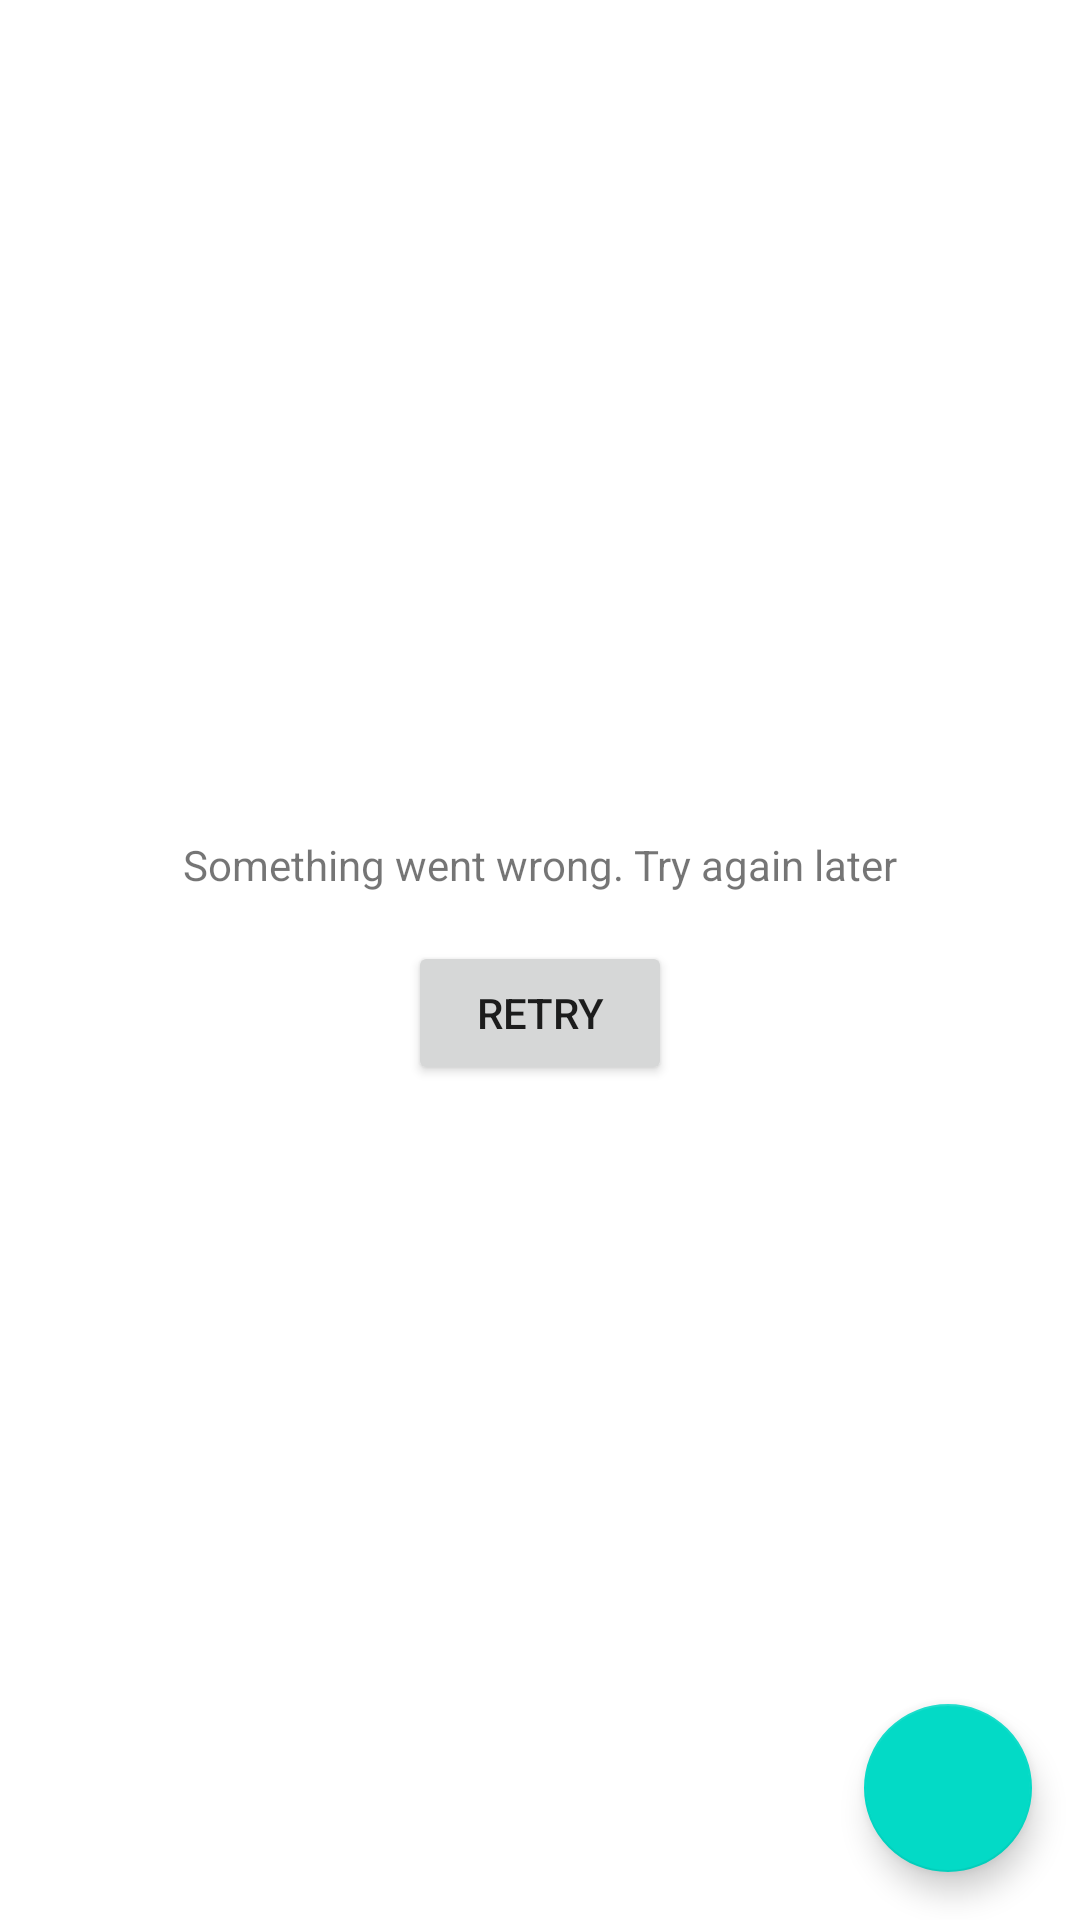

Write the Android layout XML for this screen, with the resource values it uses.
<!-- AndroidManifest.xml: application theme AppTheme -->
<!-- res/layout/fragment_feed.xml -->
<?xml version="1.0" encoding="utf-8"?>

<androidx.constraintlayout.widget.ConstraintLayout xmlns:android="http://schemas.android.com/apk/res/android"
    xmlns:app="http://schemas.android.com/apk/res-auto"
    xmlns:tools="http://schemas.android.com/tools"
    android:layout_width="match_parent"
    android:layout_height="match_parent">

    <TextView
        android:id="@+id/retryTitle"
        android:layout_width="wrap_content"
        android:layout_height="wrap_content"
        android:layout_marginBottom="@dimen/common_spacing"
        android:text="@string/error_loading"
        app:layout_constraintBottom_toTopOf="@+id/retryButton"
        app:layout_constraintEnd_toEndOf="parent"
        app:layout_constraintStart_toStartOf="parent"
        app:layout_constraintTop_toTopOf="parent"
        app:layout_constraintVertical_chainStyle="packed" />

    <Button
        android:id="@+id/retryButton"
        android:layout_width="wrap_content"
        android:layout_height="wrap_content"
        android:text="@string/retry_loading"
        app:layout_constraintBottom_toBottomOf="parent"
        app:layout_constraintEnd_toEndOf="parent"
        app:layout_constraintStart_toStartOf="parent"
        app:layout_constraintTop_toBottomOf="@id/retryTitle" />

    <androidx.constraintlayout.widget.Group
        android:id="@+id/errorGroup"
        android:layout_width="wrap_content"
        android:layout_height="wrap_content"
        app:constraint_referenced_ids="retryTitle,retryButton" />

    <TextView
        android:id="@+id/emptyText"
        android:layout_width="wrap_content"
        android:layout_height="wrap_content"
        android:text="@string/empty_posts"
        android:visibility="gone"
        app:layout_constraintBottom_toBottomOf="parent"
        app:layout_constraintEnd_toEndOf="parent"
        app:layout_constraintStart_toStartOf="parent"
        app:layout_constraintTop_toTopOf="parent" />

    <ProgressBar
        android:id="@+id/progress"
        android:layout_width="wrap_content"
        android:layout_height="wrap_content"
        android:visibility="gone"
        app:layout_constraintBottom_toBottomOf="parent"
        app:layout_constraintEnd_toEndOf="parent"
        app:layout_constraintStart_toStartOf="parent"
        app:layout_constraintTop_toTopOf="parent" />

    <androidx.recyclerview.widget.RecyclerView
        android:id="@+id/list"
        android:layout_width="match_parent"
        android:layout_height="0dp"
        app:layoutManager="androidx.recyclerview.widget.LinearLayoutManager"
        app:layout_constraintBottom_toBottomOf="parent"
        app:layout_constraintTop_toTopOf="parent"
        tools:listitem="@layout/card_post" />

    <com.google.android.material.floatingactionbutton.FloatingActionButton
        android:id="@+id/fab"
        android:layout_width="wrap_content"
        android:layout_height="wrap_content"
        android:layout_margin="@dimen/fab_margin"
        android:clickable="true"
        android:contentDescription="@string/add_post"
        app:layout_constraintBottom_toBottomOf="parent"
        app:layout_constraintEnd_toEndOf="parent"
        app:srcCompat="@drawable/ic_add_24dp" />
</androidx.constraintlayout.widget.ConstraintLayout>
<!-- res/layout/card_post.xml (included above) -->
<?xml version="1.0" encoding="utf-8"?>

<com.google.android.material.card.MaterialCardView
    xmlns:android="http://schemas.android.com/apk/res/android"
    xmlns:app="http://schemas.android.com/apk/res-auto"
    xmlns:tools="http://schemas.android.com/tools"
    android:layout_width="match_parent"
    android:layout_height="wrap_content"
    >

    <androidx.constraintlayout.widget.ConstraintLayout
        android:layout_width="match_parent"
        android:layout_height="wrap_content"
        android:padding="@dimen/common_spacing">

        <ImageView
            android:id="@+id/avatar"
            android:layout_width="@dimen/posts_avatar_size"
            android:layout_height="@dimen/posts_avatar_size"
            android:layout_marginBottom="@dimen/common_spacing"
            android:contentDescription="@string/description_post_author_avatar"
            app:layout_constraintBottom_toBottomOf="@id/header"
            app:layout_constraintStart_toStartOf="parent"
            app:layout_constraintTop_toTopOf="parent"
            tools:srcCompat="@sample/posts.json/data/authorAvatar" />

        <TextView
            android:id="@+id/author"
            android:layout_width="0dp"
            android:layout_height="wrap_content"
            android:layout_marginStart="@dimen/common_spacing"
            android:layout_marginEnd="@dimen/common_spacing"
            android:ellipsize="end"
            android:singleLine="true"
            app:layout_constraintBottom_toTopOf="@+id/published"
            app:layout_constraintEnd_toStartOf="@id/menu"
            app:layout_constraintStart_toEndOf="@id/avatar"
            app:layout_constraintTop_toTopOf="parent"
            app:layout_constraintVertical_chainStyle="packed"
            tools:text="@sample/posts.json/data/author" />

        <TextView
            android:id="@+id/published"
            android:layout_width="0dp"
            android:layout_height="wrap_content"
            android:layout_marginStart="@dimen/common_spacing"
            android:layout_marginEnd="@dimen/common_spacing"
            android:layout_marginBottom="@dimen/common_spacing"
            app:layout_constraintBottom_toBottomOf="@id/header"
            app:layout_constraintEnd_toStartOf="@id/menu"
            app:layout_constraintStart_toEndOf="@id/avatar"
            app:layout_constraintTop_toBottomOf="@id/author"
            tools:text="@sample/posts.json/data/published" />

        <com.google.android.material.button.MaterialButton
            android:id="@+id/menu"
            android:layout_width="wrap_content"
            android:layout_height="wrap_content"
            android:layout_marginBottom="@dimen/common_spacing"
            android:contentDescription="@string/description_post_menu"
            app:icon="@drawable/ic_more_vert_24"
            app:layout_constraintEnd_toEndOf="parent"
            app:layout_constraintTop_toTopOf="parent"
            style="@style/Widget.AppTheme.IconButton"
            />

        <androidx.constraintlayout.widget.Barrier
            android:id="@+id/header"
            android:layout_width="wrap_content"
            android:layout_height="wrap_content"
            app:barrierDirection="bottom"
            app:constraint_referenced_ids="avatar,published,menu" />

        <TextView
            android:id="@+id/content"
            android:layout_width="0dp"
            android:layout_height="wrap_content"
            android:autoLink="web"
            android:lineSpacingMultiplier="1.5"
            android:paddingTop="@dimen/common_spacing"
            android:paddingBottom="@dimen/common_spacing"
            app:layout_constraintEnd_toEndOf="parent"
            app:layout_constraintStart_toStartOf="parent"
            app:layout_constraintTop_toBottomOf="@id/header"
            tools:text="@sample/posts.json/data/content" />

        <androidx.constraintlayout.widget.Barrier
            android:id="@+id/footer"
            android:layout_width="wrap_content"
            android:layout_height="wrap_content"
            app:barrierDirection="bottom"
            app:constraint_referenced_ids="content" />

        <com.google.android.material.button.MaterialButton
            android:id="@+id/like"
            android:layout_width="wrap_content"
            android:layout_height="wrap_content"
            android:checkable="true"
            android:contentDescription="@string/description_post_like"
            app:layout_constraintStart_toStartOf="parent"
            app:layout_constraintTop_toBottomOf="@id/footer"
            app:icon="@drawable/ic_like_24dp"
            tools:checked="@sample/posts.json/data/likedByMe"
            tools:text="@sample/posts.json/data/likes"
            style="@style/Widget.AppTheme.LikeCheckBox"
            />

        <com.google.android.material.button.MaterialButton
            android:id="@+id/share"
            android:layout_width="wrap_content"
            android:layout_height="wrap_content"
            android:layout_marginStart="@dimen/common_spacing"
            android:contentDescription="@string/description_post_share"
            app:layout_constraintStart_toEndOf="@+id/like"
            app:layout_constraintTop_toBottomOf="@id/footer"
            app:icon="@drawable/ic_share_24"
            style="@style/Widget.AppTheme.IconButton"
            />
    </androidx.constraintlayout.widget.ConstraintLayout>
</com.google.android.material.card.MaterialCardView>
<!-- resources referenced by this layout -->
<resources>
  <dimen name="common_spacing">16dp</dimen>
  <dimen name="fab_margin">16dp</dimen>
  <dimen name="posts_avatar_size">48dp</dimen>
  <!-- drawable ic_like_24dp (drawable) -->
  <?xml version="1.0" encoding="utf-8"?>
  
  <selector xmlns:android="http://schemas.android.com/apk/res/android">
      
      <item
          android:drawable="@drawable/ic_like_filled_24dp"
          android:state_checked="true"
          />
      
      <item
          android:drawable="@drawable/ic_like_outlined_24dp"
          />
  </selector>
  <!-- drawable ic_share_24 (drawable) -->
  <vector android:height="24dp" android:tint="#999999"
      android:viewportHeight="24" android:viewportWidth="24"
      android:width="24dp" xmlns:android="http://schemas.android.com/apk/res/android">
      <path android:fillColor="@android:color/white" android:pathData="M18,16.08c-0.76,0 -1.44,0.3 -1.96,0.77L8.91,12.7c0.05,-0.23 0.09,-0.46 0.09,-0.7s-0.04,-0.47 -0.09,-0.7l7.05,-4.11c0.54,0.5 1.25,0.81 2.04,0.81 1.66,0 3,-1.34 3,-3s-1.34,-3 -3,-3 -3,1.34 -3,3c0,0.24 0.04,0.47 0.09,0.7L8.04,9.81C7.5,9.31 6.79,9 6,9c-1.66,0 -3,1.34 -3,3s1.34,3 3,3c0.79,0 1.5,-0.31 2.04,-0.81l7.12,4.16c-0.05,0.21 -0.08,0.43 -0.08,0.65 0,1.61 1.31,2.92 2.92,2.92 1.61,0 2.92,-1.31 2.92,-2.92s-1.31,-2.92 -2.92,-2.92z"/>
  </vector>
  <string name="add_post">Add post</string>
  <string name="description_post_author_avatar">Post author avatar</string>
  <string name="description_post_like">Like</string>
  <string name="description_post_menu">Post menu</string>
  <string name="description_post_share">Share</string>
  <string name="empty_posts">There are no posts.\nIf you create a new post, it will appear here</string>
  <string name="error_loading">Something went wrong. Try again later</string>
  <string name="retry_loading">Retry</string>
  <style name="Widget.AppTheme.IconButton" parent="Widget.MaterialComponents.Button.TextButton.Icon">
          <item name="iconTint">@color/icon_button_tint</item>
          <item name="iconPadding">0dp</item>
          <item name="android:insetTop">0dp</item>
          <item name="android:insetBottom">0dp</item>
          <item name="android:paddingStart">@dimen/icon_button_padding</item>
          <item name="android:paddingEnd">@dimen/icon_button_padding</item>
          <item name="android:minWidth">@dimen/icon_button_min_size</item>
          <item name="android:minHeight">@dimen/icon_button_min_size</item>
      </style>
  <style name="Widget.AppTheme.LikeCheckBox" parent="Widget.MaterialComponents.Button.TextButton.Icon">
          <item name="iconTint">@color/like_checkbox_tint</item>
          <item name="android:minWidth">@dimen/icon_button_min_size</item>
          <item name="android:minHeight">@dimen/icon_button_min_size</item>
      </style>
  <style name="AppTheme" parent="Theme.MaterialComponents.DayNight.DarkActionBar">
          
          <item name="colorPrimary">@color/colorPrimary</item>
          <item name="colorPrimaryDark">@color/colorPrimaryDark</item>
          <item name="colorAccent">@color/colorAccent</item>
      </style>
  <!-- drawable ic_like_outlined_24dp (drawable) -->
  <vector android:height="24dp" android:tint="#999999"
      android:viewportHeight="24" android:viewportWidth="24"
      android:width="24dp" xmlns:android="http://schemas.android.com/apk/res/android">
      <path android:fillColor="@android:color/white" android:pathData="M16.5,3c-1.74,0 -3.41,0.81 -4.5,2.09C10.91,3.81 9.24,3 7.5,3 4.42,3 2,5.42 2,8.5c0,3.78 3.4,6.86 8.55,11.54L12,21.35l1.45,-1.32C18.6,15.36 22,12.28 22,8.5 22,5.42 19.58,3 16.5,3zM12.1,18.55l-0.1,0.1 -0.1,-0.1C7.14,14.24 4,11.39 4,8.5 4,6.5 5.5,5 7.5,5c1.54,0 3.04,0.99 3.57,2.36h1.87C13.46,5.99 14.96,5 16.5,5c2,0 3.5,1.5 3.5,3.5 0,2.89 -3.14,5.74 -7.9,10.05z"/>
  </vector>
  <dimen name="icon_button_padding">12dp</dimen>
  <dimen name="icon_button_min_size">48dp</dimen>
  <!-- not gathered from this repository: default colours our renderer supplied (Android Studio template values) -->
  <color name="colorPrimary">#FF6200EE</color>
  <color name="colorPrimaryDark">#FF3700B3</color>
  <color name="colorAccent">#FF03DAC5</color>
</resources>
